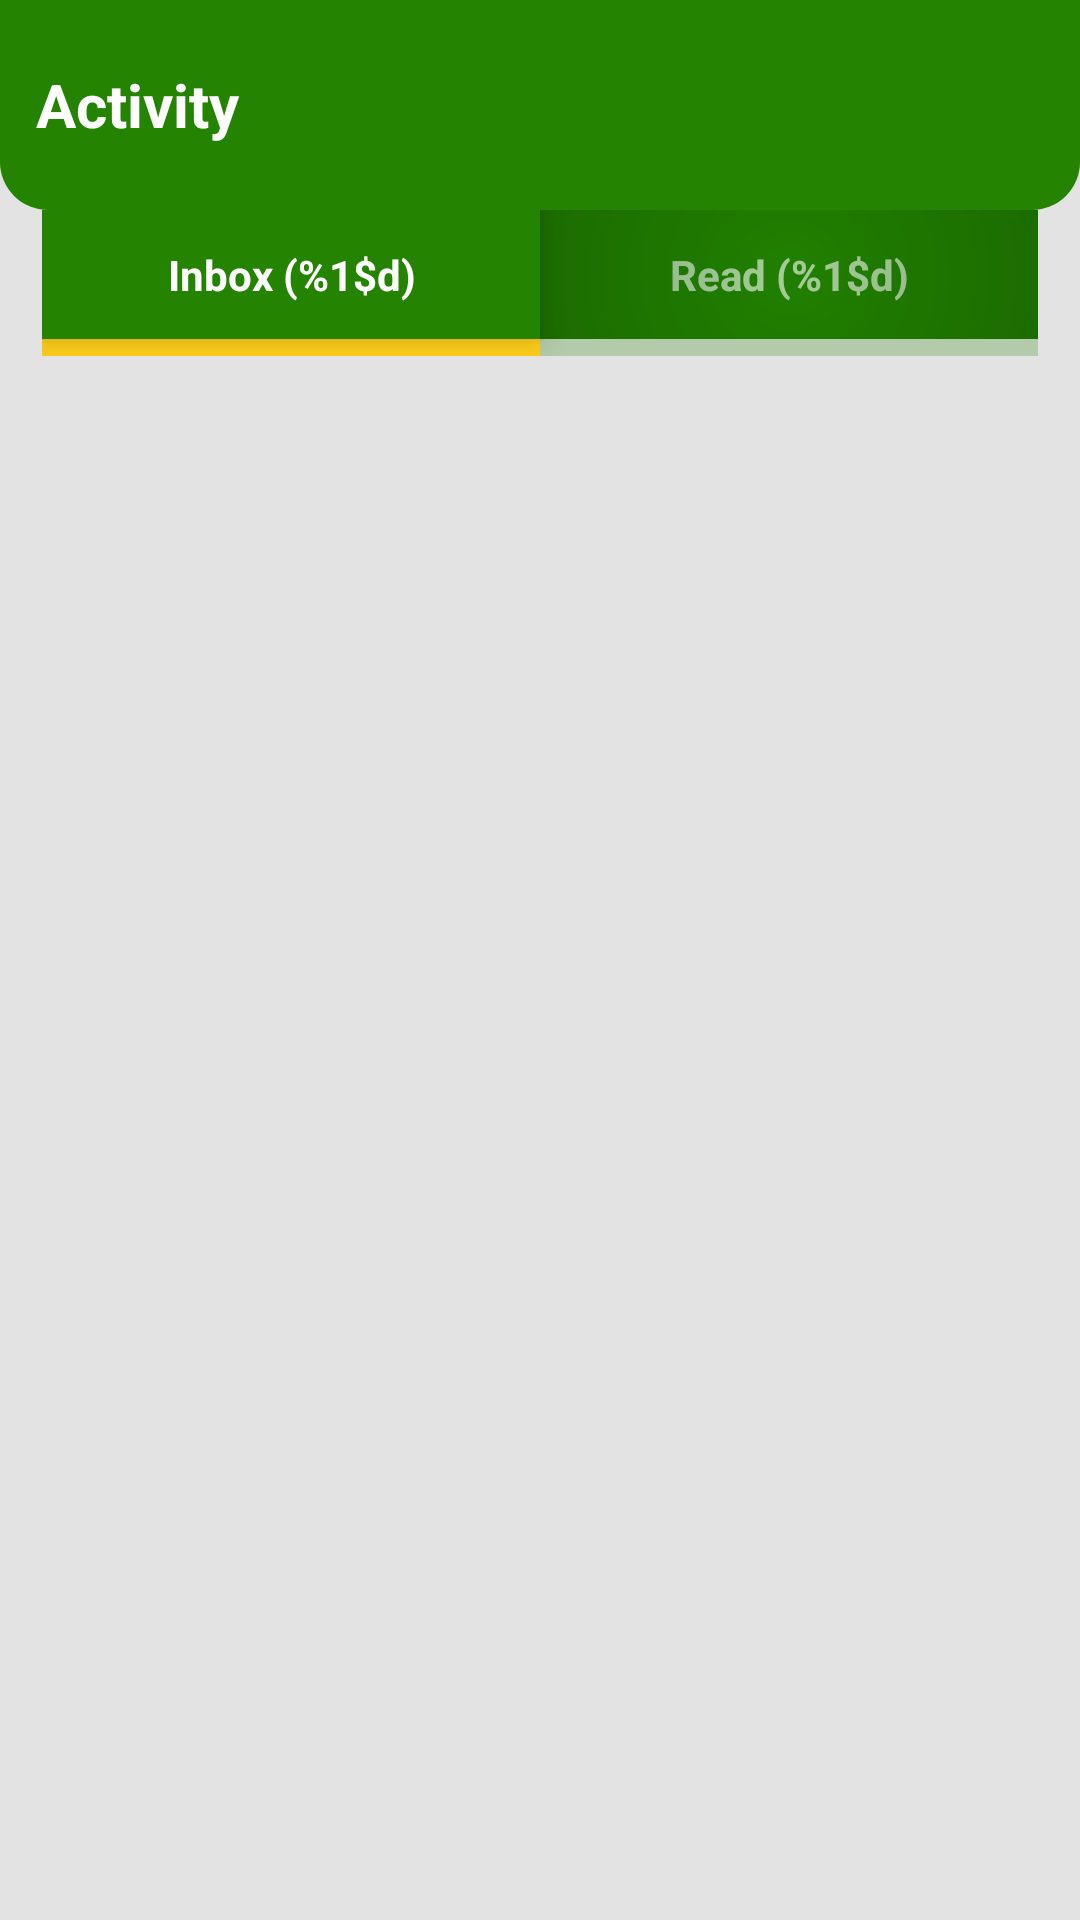

Layout XML and referenced resources for this Android screen:
<!-- AndroidManifest.xml: application theme Theme.FadeBARber -->
<!-- res/layout/fragment_activity.xml -->
<?xml version="1.0" encoding="utf-8"?>
<androidx.constraintlayout.widget.ConstraintLayout xmlns:android="http://schemas.android.com/apk/res/android"
    xmlns:app="http://schemas.android.com/apk/res-auto"
    xmlns:tools="http://schemas.android.com/tools"
    android:layout_width="match_parent"
    android:layout_height="match_parent"
    android:background="@color/back_primary_color">

    
    <com.google.android.material.card.MaterialCardView
        android:id="@+id/mcv_top_bar_activity"
        android:layout_width="match_parent"
        android:layout_height="wrap_content"
        app:cardBackgroundColor="@android:color/transparent"
        app:cardCornerRadius="0dp"
        app:cardElevation="0dp"
        app:cardMaxElevation="0dp"
        app:layout_constraintTop_toTopOf="parent">

        <FrameLayout
            android:id="@+id/fl_top_bar_background"
            android:layout_width="match_parent"
            android:layout_height="70dp"
            android:background="@drawable/bg_top_bar">

            <ImageView
                android:id="@+id/iv_back_activity"
                android:layout_width="48dp"
                android:layout_height="48dp"
                android:layout_gravity="center_vertical|start"
                android:layout_marginStart="5dp"
                android:background="?attr/selectableItemBackgroundBorderless"
                android:clickable="true"
                android:contentDescription="Back"
                android:focusable="true"
                android:padding="12dp"
                android:src="@drawable/ic_back"
                android:visibility="gone"
                app:tint="@color/white" />

            <TextView
                android:id="@+id/tv_title_activity"
                android:layout_width="wrap_content"
                android:layout_height="wrap_content"
                android:layout_gravity="center_vertical|start"
                android:layout_marginStart="12dp"
                android:text="@string/activity_title"
                android:textColor="@color/white"
                android:textSize="20sp"
                android:textStyle="bold" />
        </FrameLayout>
    </com.google.android.material.card.MaterialCardView>

    
    <androidx.constraintlayout.widget.ConstraintLayout
        android:id="@+id/layout_tab_container"
        android:layout_width="match_parent"
        android:layout_height="wrap_content"
        android:layout_marginHorizontal="14dp"
        app:layout_constraintTop_toBottomOf="@id/mcv_top_bar_activity">

        
        <FrameLayout
            android:id="@+id/layout_tab_inbox"
            android:layout_width="0dp"
            android:layout_height="wrap_content"
            android:background="@color/primary_color"
            android:clickable="true"
            android:elevation="6dp"
            android:focusable="true"
            app:layout_constraintEnd_toStartOf="@+id/layout_tab_read"
            app:layout_constraintHorizontal_weight="1"
            app:layout_constraintStart_toStartOf="parent"
            app:layout_constraintTop_toTopOf="parent">

            <TextView
                android:id="@+id/text_tab_inbox"
                android:layout_width="match_parent"
                android:layout_height="wrap_content"
                android:gravity="center"
                android:padding="12dp"
                android:text="@string/activity_tab_inbox"
                android:textColor="@color/white"
                android:textStyle="bold"
                tools:text="Inbox (4)" />
        </FrameLayout>

        
        <FrameLayout
            android:id="@+id/layout_tab_read"
            android:layout_width="0dp"
            android:layout_height="wrap_content"
            android:background="#208000"
            android:clickable="true"
            android:focusable="true"
            android:foreground="@drawable/bg_inner_shadow"
            app:layout_constraintEnd_toEndOf="parent"
            app:layout_constraintHorizontal_weight="1"
            app:layout_constraintStart_toEndOf="@id/layout_tab_inbox"
            app:layout_constraintTop_toTopOf="parent">

            <TextView
                android:id="@+id/text_tab_read"
                android:layout_width="match_parent"
                android:layout_height="wrap_content"
                android:alpha="0.6"
                android:gravity="center"
                android:padding="12dp"
                android:text="@string/activity_tab_read"
                android:textColor="@color/white"
                android:textStyle="bold"
                tools:text="Read (0)" />
        </FrameLayout>

        
        <View
            android:id="@+id/view_underline_bg"
            android:layout_width="0dp"
            android:layout_height="5.5dp"
            android:background="@color/trans_primary_color"
            app:layout_constraintEnd_toEndOf="parent"
            app:layout_constraintStart_toStartOf="parent"
            app:layout_constraintTop_toBottomOf="@id/layout_tab_inbox" />

        
        <View
            android:id="@+id/view_sliding_underline"
            android:layout_width="0dp"
            android:layout_height="5.5dp"
            android:background="@color/secondary_color"
            app:layout_constraintEnd_toStartOf="@+id/guideline_tab_mid"
            app:layout_constraintStart_toStartOf="parent"
            app:layout_constraintTop_toBottomOf="@id/layout_tab_inbox" />

        <androidx.constraintlayout.widget.Guideline
            android:id="@+id/guideline_tab_mid"
            android:layout_width="wrap_content"
            android:layout_height="wrap_content"
            android:orientation="vertical"
            app:layout_constraintGuide_percent="0.5" />

    </androidx.constraintlayout.widget.ConstraintLayout>

    
    <androidx.viewpager2.widget.ViewPager2
        android:id="@+id/view_pager_activity"
        android:layout_width="0dp"
        android:layout_height="0dp"
        app:layout_constraintBottom_toBottomOf="parent"
        app:layout_constraintEnd_toEndOf="parent"
        app:layout_constraintStart_toStartOf="parent"
        app:layout_constraintTop_toBottomOf="@id/layout_tab_container" />

</androidx.constraintlayout.widget.ConstraintLayout>
<!-- resources referenced by this layout -->
<resources>
  <color name="back_primary_color">#e3e3e3</color>
  <color name="primary_color">#248300</color>
  <color name="secondary_color">#FFCE1B</color>
  <color name="trans_primary_color">#40248300</color>
  <color name="white">#FFFFFFFF</color>
  <!-- drawable bg_inner_shadow (drawable) -->
  <?xml version="1.0" encoding="utf-8"?>
  <shape xmlns:android="http://schemas.android.com/apk/res/android">
      <gradient
          android:type="radial"
          android:gradientRadius="140dp"
          android:centerX="50%"
          android:centerY="50%"
          android:startColor="#00000000"
          android:endColor="#40000000" />
  </shape>
  <!-- drawable bg_top_bar (drawable) -->
  <?xml version="1.0" encoding="utf-8"?>
  <shape xmlns:android="http://schemas.android.com/apk/res/android">
      <solid android:color="@color/primary_color" />
      <corners
          android:bottomLeftRadius="16dp"
          android:bottomRightRadius="16dp" />
  </shape>
  <!-- drawable ic_back (drawable) -->
  <vector xmlns:android="http://schemas.android.com/apk/res/android"
      android:width="24dp"
      android:height="24dp"
      android:viewportWidth="24"
      android:viewportHeight="24"
      android:tint="?attr/colorControlNormal">
      <group
          android:pivotX="12"
          android:pivotY="12"
          android:scaleX="1.4"
          android:scaleY="1.4">
          <path
              android:fillColor="@android:color/white"
              android:pathData="M20,11H7.83l5.59,-5.59L12,4l-8,8 8,8 1.41,-1.41L7.83,13H20v-2z"/>
      </group>
  </vector>
  <string name="activity_tab_inbox">Inbox (%1$d)</string>
  <string name="activity_tab_read">Read (%1$d)</string>
  <string name="activity_title">Activity</string>
  <style name="Theme.FadeBARber" parent="Base.Theme.FadeBARber" />
  <style name="Base.Theme.FadeBARber" parent="Theme.MaterialComponents.DayNight.NoActionBar">
          
          <item name="colorPrimary">@color/primary_color</item>
          <item name="android:statusBarColor">@color/black</item>
          <item name="android:navigationBarColor">@color/black</item>
          <item name="android:windowLightStatusBar">false</item>
          <item name="android:windowLightNavigationBar">false</item>
          <item name="android:windowIsTranslucent">false</item> 
          <item name="android:windowDrawsSystemBarBackgrounds">true</item>
          <item name="android:windowLayoutInDisplayCutoutMode">never</item>
      </style>
  <color name="black">#FF000000</color>
</resources>
